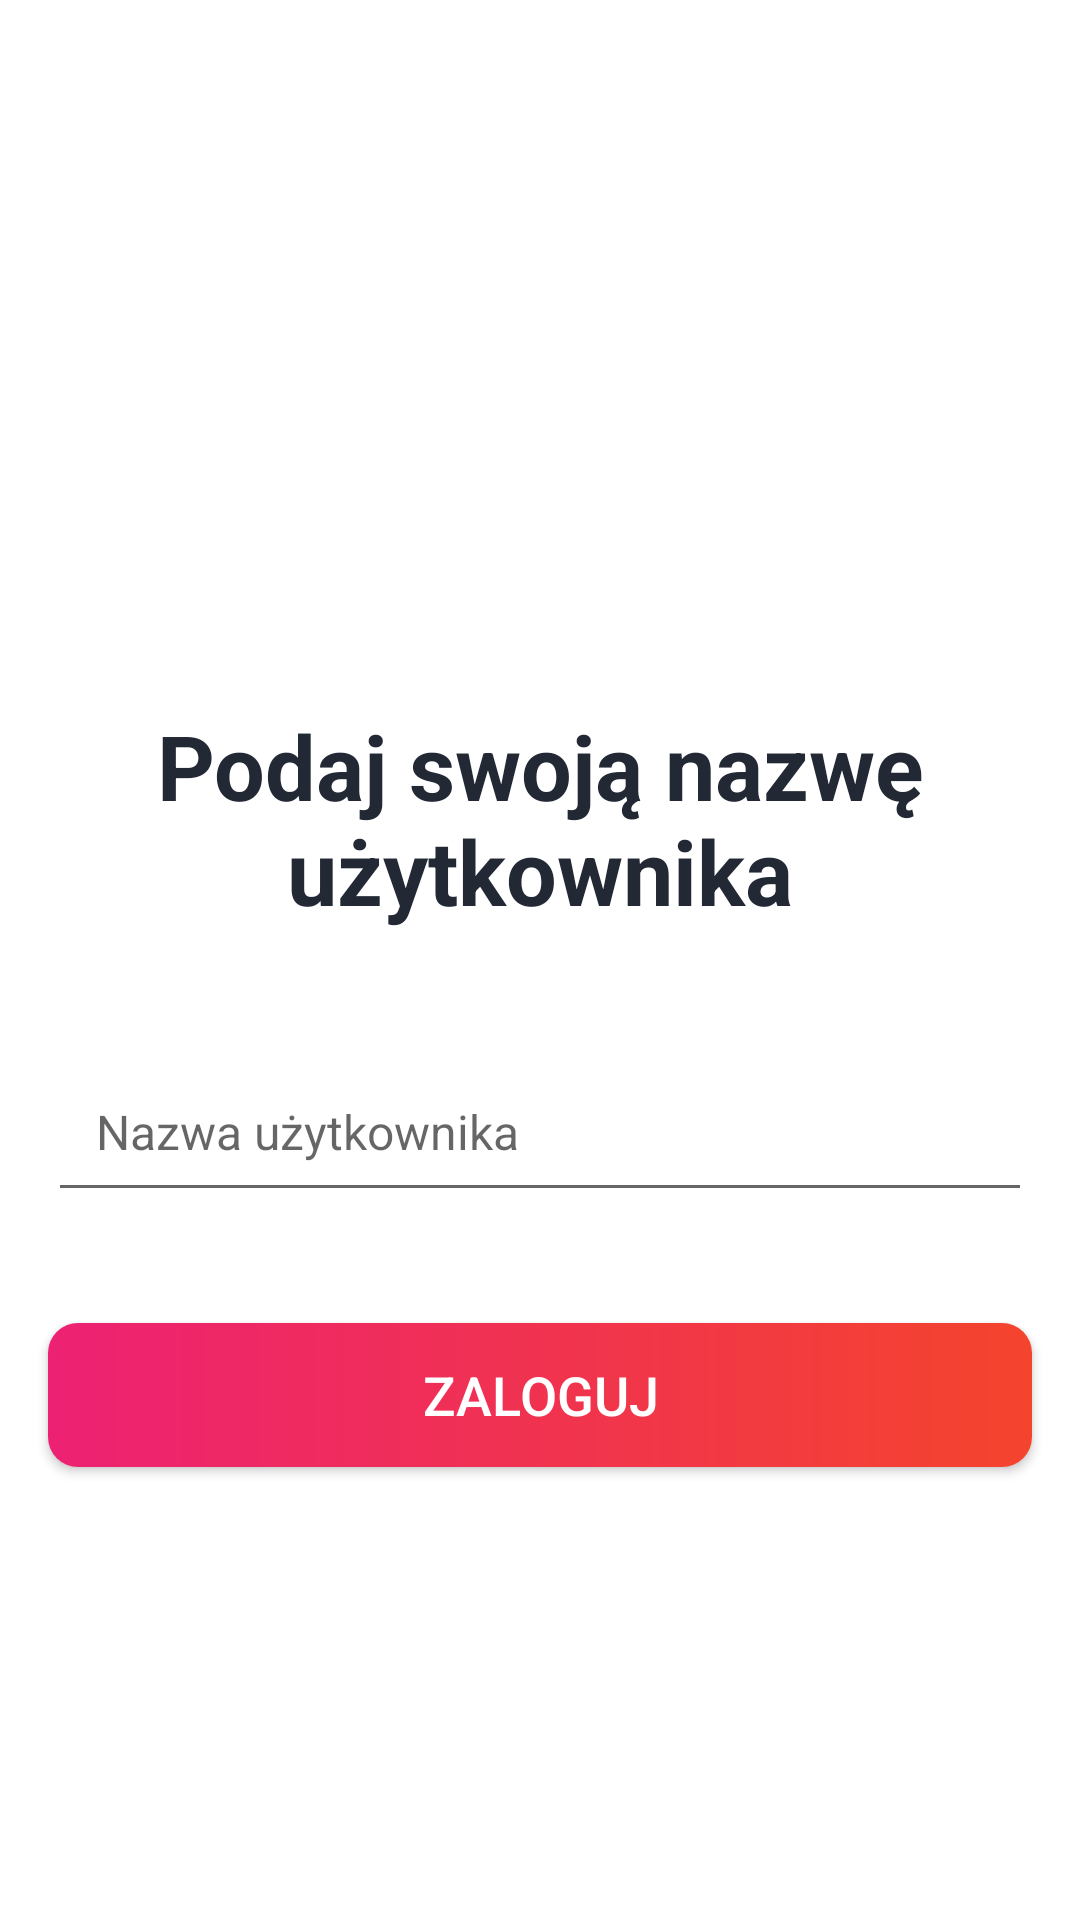

Produce the Android XML layout that renders to this screen, including the resource entries it uses.
<!-- AndroidManifest.xml: activity theme NoActionBarTheme -->
<!-- res/layout/activity_main.xml -->
<androidx.constraintlayout.widget.ConstraintLayout xmlns:android="http://schemas.android.com/apk/res/android"
    xmlns:app="http://schemas.android.com/apk/res-auto"
    xmlns:tools="http://schemas.android.com/tools"
    android:layout_width="match_parent"
    android:layout_height="match_parent"
    android:background="@color/white"
    tools:context=".MainActivity">

    <FrameLayout
        android:id="@+id/fl_header_image"
        android:layout_width="wrap_content"
        android:layout_height="200dp"
        app:layout_constraintEnd_toEndOf="parent"
        app:layout_constraintStart_toStartOf="parent"
        app:layout_constraintTop_toTopOf="parent">

        <ImageView
            android:layout_width="match_parent"
            android:layout_height="match_parent"
            android:contentDescription="image"
            android:scaleType="fitXY"
            android:src="@drawable/logintlo" />


    </FrameLayout>

    <TextView
        android:id="@+id/tv_title"
        android:layout_width="wrap_content"
        android:layout_height="wrap_content"
        android:layout_marginTop="35dp"
        android:text="Podaj swoją nazwę użytkownika"
        android:textAlignment="center"
        android:textColor="@color/colorPrimaryText"
        android:textSize="30sp"
        android:textStyle="bold"
        app:layout_constraintEnd_toEndOf="parent"
        app:layout_constraintStart_toStartOf="parent"
        app:layout_constraintTop_toBottomOf="@id/fl_header_image" />


    <EditText
        android:id="@+id/et_name"
        android:layout_width="match_parent"
        android:layout_height="wrap_content"
        android:layout_marginStart="16dp"
        android:layout_marginTop="40dp"
        android:layout_marginEnd="16dp"
        android:hint="Nazwa użytkownika"
        android:inputType="text"
        android:padding="16dp"
        android:textColor="@color/colorPrimaryText"
        android:textSize="16sp"
        app:layout_constraintEnd_toEndOf="parent"
        app:layout_constraintHorizontal_bias="0.0"
        app:layout_constraintStart_toStartOf="parent"
        app:layout_constraintTop_toBottomOf="@+id/tv_title" />

    <Button
        android:id="@+id/btn_start"
        android:layout_width="match_parent"
        android:layout_height="wrap_content"
        android:layout_gravity="center"
        android:layout_marginStart="16dp"
        android:layout_marginEnd="16dp"
        android:background="@drawable/button_background"
        android:foreground="?attr/selectableItemBackground"
        android:gravity="center"
        android:paddingTop="8dp"
        android:paddingBottom="8dp"
        android:text="Zaloguj"
        android:textColor="@android:color/white"
        android:textSize="18sp"
        app:layout_constraintBottom_toBottomOf="parent"
        app:layout_constraintEnd_toEndOf="parent"
        app:layout_constraintHorizontal_bias="0.0"
        app:layout_constraintStart_toStartOf="parent"
        app:layout_constraintTop_toBottomOf="@+id/et_name"
        app:layout_constraintVertical_bias="0.196" />

</androidx.constraintlayout.widget.ConstraintLayout>
<!-- resources referenced by this layout -->
<resources>
  <color name="colorPrimaryText">#222934</color>
  <color name="white">#FFFFFFFF</color>
  <!-- drawable button_background (drawable-v24) -->
  <?xml version="1.0" encoding="utf-8"?>
  <shape xmlns:android="http://schemas.android.com/apk/res/android"
       android:shape="rectangle">
  
      <gradient android:angle="360" android:endColor="@color/colorThemeOrange"
          android:startColor="@color/colorThemePink" android:type="linear" />
  
      <corners android:radius="10dp" />
  </shape>
  <style name="NoActionBarTheme" parent="Theme.AppCompat.Light.NoActionBar">
          <item name="colorPrimary">@color/purple_500</item>
          <item name="colorPrimaryVariant">@color/purple_700</item>
          <item name="colorSecondary">@color/teal_200</item>
      </style>
  <color name="colorThemeOrange">#F4442d</color>
  <color name="colorThemePink">#ED2173</color>
  <color name="purple_500">#FF6200EE</color>
  <color name="purple_700">#FF3700B3</color>
  <color name="teal_200">#FF03DAC5</color>
</resources>
